Run: headless pygame with SDL's dummy video driver; simulated clock (each Clock.tick advances the game by its frame time, no real sleeping); random seed 0; keys injected as events and as key.get_pressed() state; no mouse input.
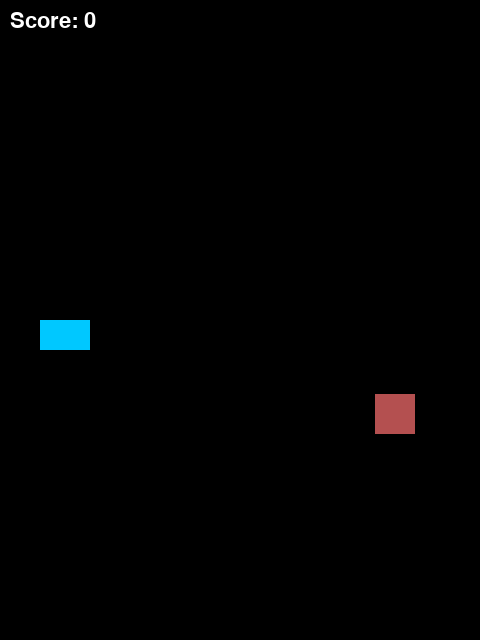
Frame 1 of 3 · flips 1–60 · no input
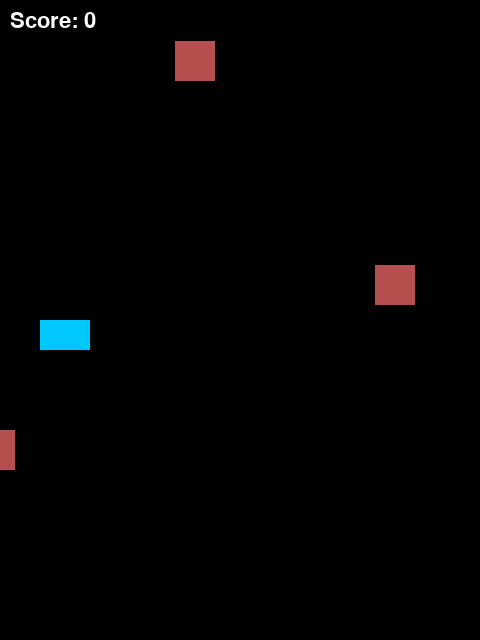
Frame 2 of 3 · flips 61–180 · tapped SPACE, RETURN · held RIGHT (→), D
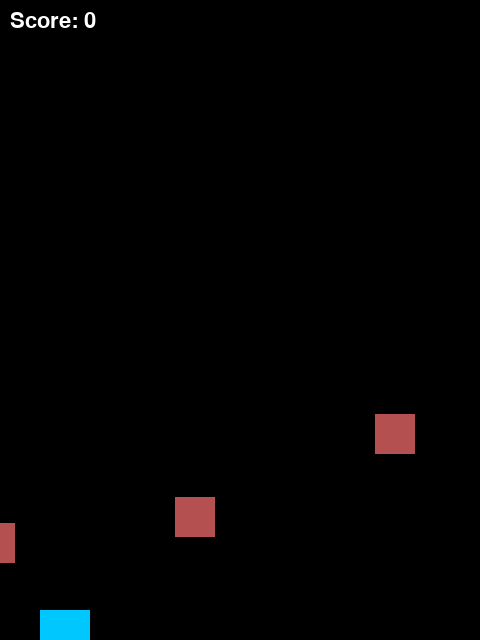
Frame 3 of 3 · flips 181–300 · held DOWN (↓), S

The pygame program that drew these frames:

import pygame
import random
import sys

# Initialize
pygame.init()
WIDTH, HEIGHT = 480, 640
WIN = pygame.display.set_mode((WIDTH, HEIGHT))
pygame.display.set_caption("NOSO-Launch Mini-game: Space Shooter")
CLOCK = pygame.time.Clock()
FPS = 60

# Colors
WHITE = (255, 255, 255)
BLACK = (0, 0, 0)
SHIP_COLOR = (0, 200, 255)
BULLET_COLOR = (255, 255, 0)
ASTEROID_COLOR = (180, 80, 80)

# Spaceship
SHIP_WIDTH, SHIP_HEIGHT = 50, 30
ship_x, ship_y = 40, HEIGHT//2
ship_speed = 5

# Bullets
bullets = []
BULLET_WIDTH, BULLET_HEIGHT = 10, 4
bullet_speed = 10

# Obstacles
asteroids = []
ASTEROID_WIDTH, ASTEROID_HEIGHT = 40, 40
asteroid_speed = 5
OBSTACLE_SPAWN_RATE = 40  # lower=faster

score = 0
font = pygame.font.SysFont(None, 32)

def draw_window():
    WIN.fill(BLACK)
    # Draw ship
    pygame.draw.rect(WIN, SHIP_COLOR, (ship_x, ship_y, SHIP_WIDTH, SHIP_HEIGHT))
    # Draw bullets
    for b in bullets:
        pygame.draw.rect(WIN, BULLET_COLOR, b)
    # Draw obstacles
    for a in asteroids:
        pygame.draw.rect(WIN, ASTEROID_COLOR, a)
    # Score
    text = font.render(f"Score: {score}", True, WHITE)
    WIN.blit(text, (10, 10))
    pygame.display.update()

def main():
    global ship_y, score, bullets, asteroids
    run = True
    spawn_timer = 0
    while run:
        CLOCK.tick(FPS)
        for event in pygame.event.get():
            if event.type == pygame.QUIT:
                run = False
                pygame.quit()
                sys.exit()

        # Key presses
        keys = pygame.key.get_pressed()
        if keys[pygame.K_w] or keys[pygame.K_UP]:
            ship_y -= ship_speed
        if keys[pygame.K_s] or keys[pygame.K_DOWN]:
            ship_y += ship_speed
        # Stay on screen
        ship_y = max(0, min(HEIGHT - SHIP_HEIGHT, ship_y))

        # Shooting
        if keys[pygame.K_SPACE]:
            if len(bullets) < 5 or bullets[-1][0] > ship_x + SHIP_WIDTH + 20:
                bullets.append(pygame.Rect(ship_x + SHIP_WIDTH, ship_y + SHIP_HEIGHT//2 - BULLET_HEIGHT//2, BULLET_WIDTH, BULLET_HEIGHT))

        # Move bullets
        for b in bullets:
            b.x += bullet_speed
        bullets = [b for b in bullets if b.x < WIDTH]

        # Spawn obstacles
        spawn_timer += 1
        if spawn_timer >= OBSTACLE_SPAWN_RATE:
            spawn_timer = 0
            y = random.randint(0, HEIGHT - ASTEROID_HEIGHT)
            asteroids.append(pygame.Rect(WIDTH, y, ASTEROID_WIDTH, ASTEROID_HEIGHT))

        # Move asteroids
        for a in asteroids:
            a.x -= asteroid_speed
        asteroids = [a for a in asteroids if a.x + ASTEROID_WIDTH > 0]

        # Collisions: bullets vs asteroids
        to_remove_bullets, to_remove_asteroids = [], []
        for i, a in enumerate(asteroids):
            for j, b in enumerate(bullets):
                if a.colliderect(b):
                    to_remove_asteroids.append(i)
                    to_remove_bullets.append(j)
                    score += 1
        # Remove destroyed
        bullets = [b for j, b in enumerate(bullets) if j not in to_remove_bullets]
        asteroids = [a for i, a in enumerate(asteroids) if i not in to_remove_asteroids]

        # Collisions: ship vs asteroid
        for a in asteroids:
            if pygame.Rect(ship_x, ship_y, SHIP_WIDTH, SHIP_HEIGHT).colliderect(a):
                print("Game Over! Final Score:", score)
                pygame.time.delay(2000)
                return

        draw_window()

if __name__ == "__main__":
    main()
